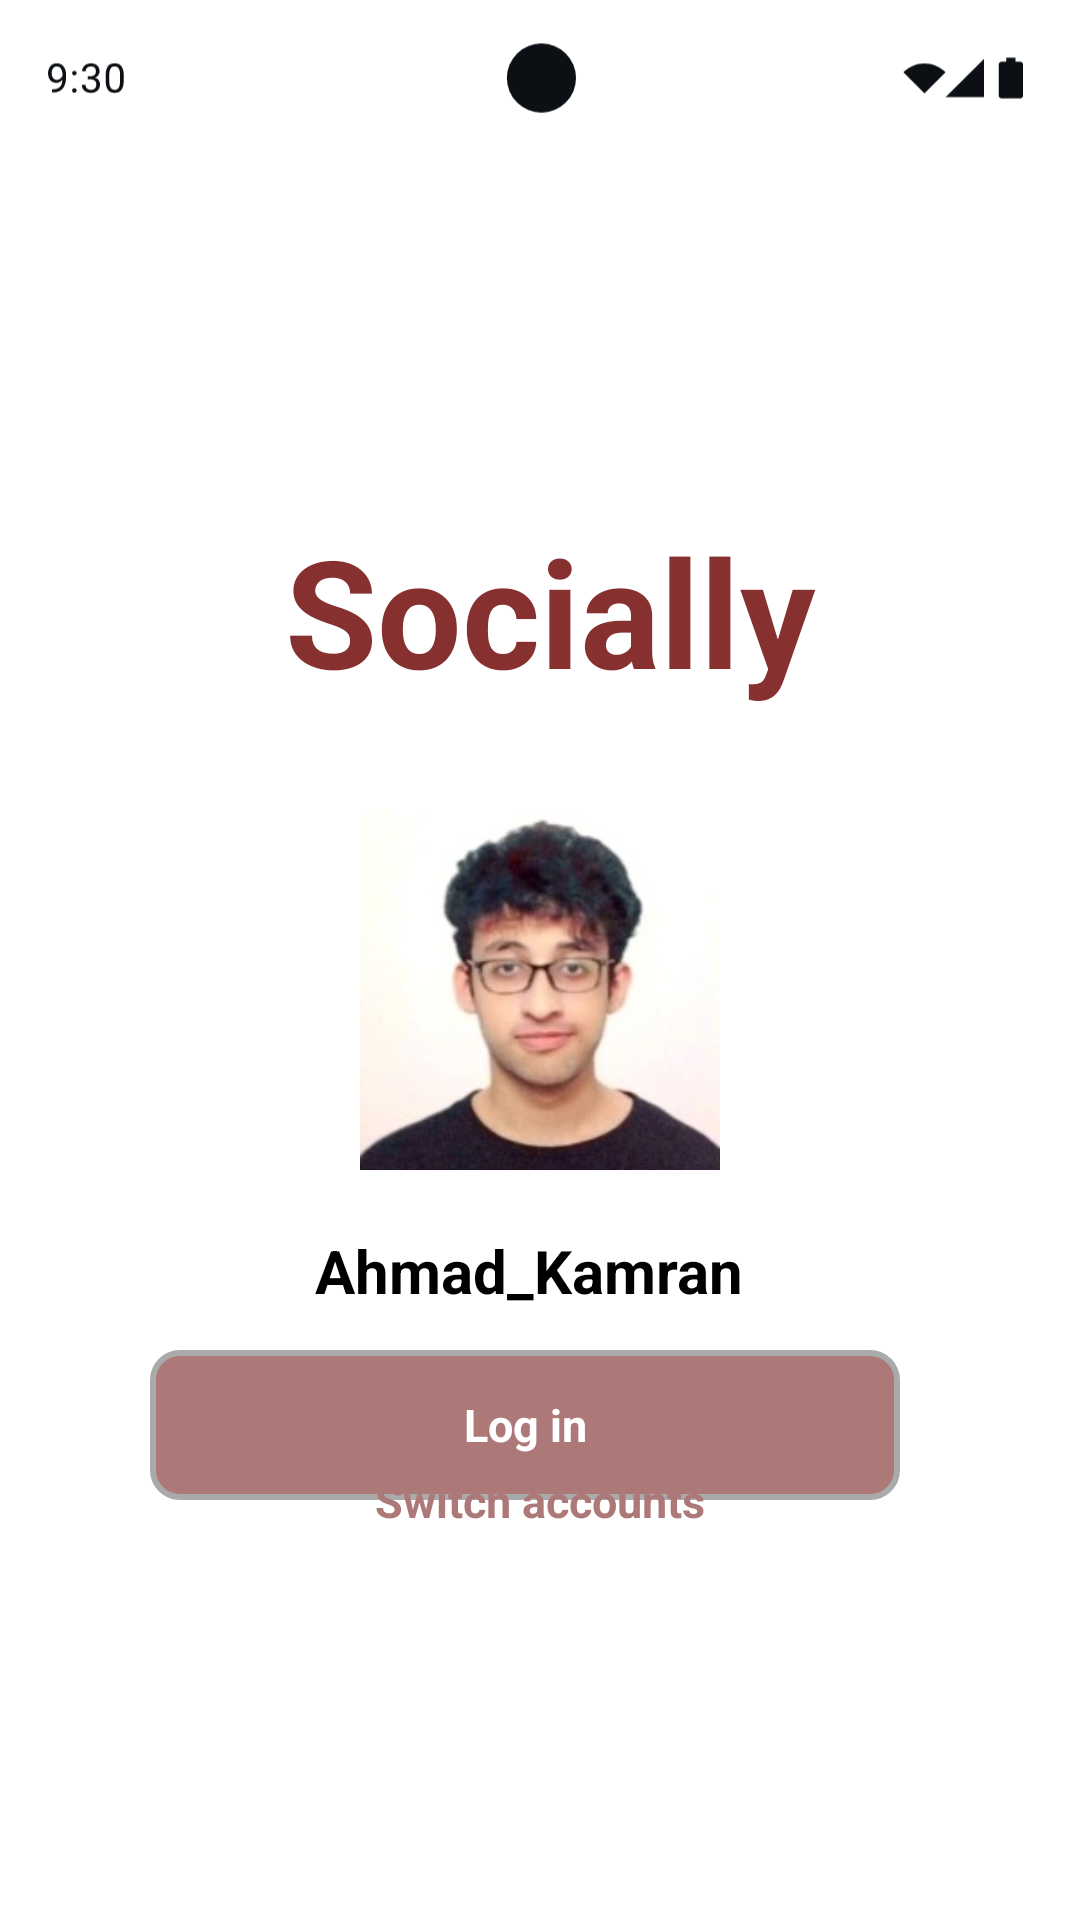

This screen was rendered from an Android layout file. Write that file and the resources it references.
<!-- AndroidManifest.xml: application theme Theme.I230622 -->
<!-- res/layout/third_activity.xml -->
<androidx.constraintlayout.widget.ConstraintLayout
    xmlns:android="http://schemas.android.com/apk/res/android"
    xmlns:app="http://schemas.android.com/apk/res-auto"
    android:id="@+id/third_menu"
    android:layout_width="match_parent"
    android:layout_height="match_parent"
    android:background="@color/white">

    <ImageView
        android:id="@+id/status_bar"
        android:layout_width="0dp"
        android:layout_height="wrap_content"
        android:src="@drawable/status_bar"
        app:layout_constraintTop_toTopOf="parent"
        app:layout_constraintStart_toStartOf="parent"
        />

    <TextView
        android:id="@+id/title_text"
        android:layout_width="wrap_content"
        android:layout_height="wrap_content"
        android:text="Socially"
        android:textSize="50sp"
        android:textStyle="bold"
        android:textColor="@color/magenta"
        app:layout_constraintStart_toStartOf="parent"
        app:layout_constraintTop_toTopOf="parent"
        android:layout_marginStart="95dp"
        android:layout_marginTop="170dp"/>

    <ImageView
        android:id="@+id/Ahmad"
        android:layout_width="120dp"
        android:layout_height="120dp"
        android:src="@drawable/ahmad"
        android:background="@drawable/circle_background"
        android:scaleType="centerCrop"
        android:clipToOutline="true"
        android:outlineProvider="background"
        app:layout_constraintStart_toStartOf="parent"
        app:layout_constraintTop_toTopOf="parent"
        android:layout_marginStart="120dp"
        android:layout_marginTop="270dp"/>

    <TextView
        android:id="@+id/name"
        android:layout_width="wrap_content"
        android:layout_height="wrap_content"
        android:text="Ahmad_Kamran"
        android:textSize="20sp"
        android:textStyle="bold"
        android:textColor="@color/black"
        app:layout_constraintStart_toStartOf="parent"
        app:layout_constraintTop_toTopOf="parent"
        android:layout_marginLeft="105dp"
        android:layout_marginTop="410dp"
        />

    <TextView
        android:id="@+id/log_in"
        android:layout_width="wrap_content"
        android:layout_height="wrap_content"
        android:text="Log in"
        android:textColor="@color/white"
        android:textStyle="bold"
        android:textSize="15dp"
        android:gravity="center"
        android:clickable="true"
        android:background="@drawable/rounded_rectangle"
        app:layout_constraintStart_toStartOf="parent"
        app:layout_constraintTop_toTopOf="parent"
        android:layout_marginTop="450dp"
        android:layout_marginLeft="50dp"/>

    <TextView
        android:id="@+id/Switch"
        android:layout_width="wrap_content"
        android:layout_height="wrap_content"
        android:text="Switch accounts"
        android:textStyle="bold"
        android:textSize="15sp"
        android:textColor="@color/light_magenta"  app:layout_constraintStart_toStartOf="parent"
        app:layout_constraintEnd_toEndOf="parent"
        app:layout_constraintTop_toTopOf="parent"
        app:layout_constraintBottom_toBottomOf="parent"
        android:layout_marginTop="360dp"
        />
    
    <View
        android:id="@+id/line"
        android:layout_width="match_parent"
        android:layout_height="1dp"
        android:background="@color/light_grey"
        app:layout_constraintEnd_toEndOf="parent"
        app:layout_constraintTop_toTopOf="parent"
        android:layout_marginTop="650dp"/>

    <TextView
        android:id="@+id/No_account"
        android:layout_width="wrap_content"
        android:layout_height="wrap_content"
        android:text="Don't have an account?"
        android:textSize="13sp"
        android:textStyle="bold"
        android:textColor="@color/light_magenta"
        app:layout_constraintStart_toStartOf="parent"
        app:layout_constraintTop_toTopOf="parent"
        android:layout_marginLeft="85dp"
        android:layout_marginTop="670dp"
        />

    <TextView
        android:id="@+id/Sign_up"
        android:layout_width="wrap_content"
        android:layout_height="wrap_content"
        android:text="Sign up."
        android:textSize="13sp"
        android:textStyle="bold"
        android:textColor="@color/magenta"
        android:clickable="true"
        app:layout_constraintStart_toStartOf="parent"
        app:layout_constraintTop_toTopOf="parent"
        android:layout_marginLeft="225dp"
        android:layout_marginTop="670dp"
        />

    <ImageView
        android:layout_width="wrap_content"
        android:layout_height="wrap_content"
        android:src="@drawable/home_indicator"
        app:tint="@color/light_magenta"
        android:layout_marginBottom="20dp"
        app:layout_constraintStart_toStartOf="parent"
        app:layout_constraintTop_toTopOf="parent"
        android:layout_marginTop="720dp"
        android:layout_marginLeft="110dp"/>

</androidx.constraintlayout.widget.ConstraintLayout>
<!-- resources referenced by this layout -->
<resources>
  <color name="black">#FF000000</color>
  <color name="light_grey">#D3D3D3</color>
  <color name="light_magenta">#AD7878</color>
  <color name="magenta">#873030</color>
  <color name="white">#FFFFFFFF</color>
  <!-- drawable ahmad: jpg bitmap (drawable, 8138 bytes) -->
  <!-- drawable home_indicator (drawable) -->
  <vector xmlns:android="http://schemas.android.com/apk/res/android"
      android:width="139dp"
      android:height="5dp"
      android:viewportWidth="139"
      android:viewportHeight="5">
    <path
        android:pathData="M139,2.5C139,1.12 137.88,0 136.5,0H2.5C1.12,0 0,1.12 0,2.5C0,3.88 1.12,5 2.5,5H136.5C137.88,5 139,3.88 139,2.5Z"
        android:fillColor="@color/magenta"/>
  </vector>
  <!-- drawable rounded_rectangle (drawable) -->
  <?xml version="1.0" encoding="utf-8"?>
      <shape xmlns:android="http://schemas.android.com/apk/res/android"
          android:shape="rectangle">
  
          <size
              android:height="50dp"
              android:width="250dp"/>
  
  
          <solid android:color="#FFFFFF"/>
          <corners android:radius="9dp"/>
          <solid android:color="@color/light_magenta"/>
          <stroke
              android:width="2dp"
              android:color="#AAAAAA"/>
  
      </shape>
  <!-- drawable status_bar: vector/xml drawable (drawable, 5877 chars, omitted) -->
  <style name="Theme.I230622" parent="Base.Theme.I230622" />
  <style name="Base.Theme.I230622" parent="Theme.Material3.DayNight.NoActionBar">
          
          
      </style>
</resources>
